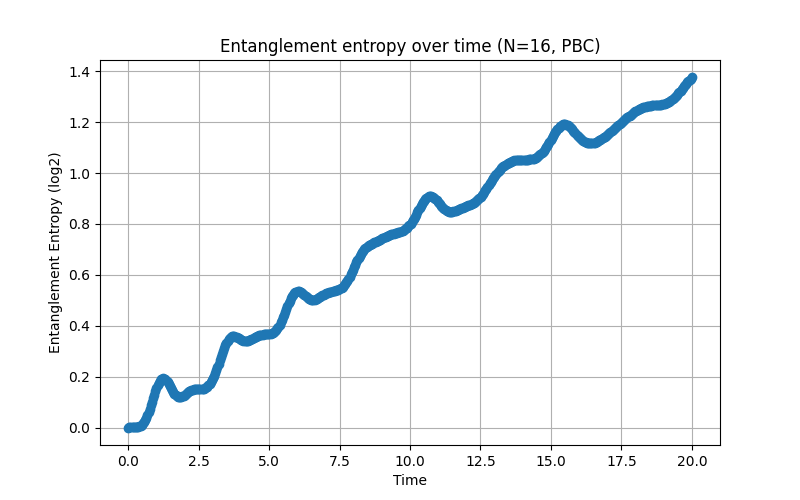

Source data for this figure (header and first rows):
Time, Entropy(log2)
0.000000000000000000e+00, -0.000000000000000000e+00
4.008016032064128098e-02, 1.492515914631255117e-08
8.016032064128256196e-02, 7.730385752559452041e-07
1.202404809619238429e-01, 7.555908556821257798e-06
1.603206412825651239e-01, 3.728727216371429900e-05
2.004008016032063910e-01, 1.263794790941144552e-04
2.404809619238476859e-01, 3.373237788855643310e-04
2.805611222444889807e-01, 7.626238785833412042e-04
3.206412825651302478e-01, 1.525217829469450092e-03
3.607214428857715149e-01, 2.774919943506798988e-03
4.008016032064127820e-01, 4.681157348423654538e-03
4.408817635270541047e-01, 7.422324794260865520e-03
4.809619238476953718e-01, 1.117282692047560054e-02
5.210420841683366389e-01, 1.608902072688405196e-02
5.611222444889779615e-01, 2.229467805511213888e-02
6.012024048096191731e-01, 2.986829793544250669e-02
6.412825651302604957e-01, 3.883189604273891427e-02
6.813627254509018183e-01, 4.914414139236852885e-02
7.214428857715430299e-01, 6.069560463452260829e-02
7.615230460921843525e-01, 7.330980804003560392e-02
8.016032064128255641e-01, 8.674695386269874742e-02
8.416833667334668867e-01, 1.007119484755582828e-01
8.817635270541082093e-01, 1.148663084378086924e-01
9.218436873747494209e-01, 1.288418919088614722e-01
9.619238476953907435e-01, 1.422575000432242109e-01
1.002004008016031955e+00, 1.547352706761577767e-01
1.042084168336673278e+00, 1.659189345679517036e-01
1.082164328657314600e+00, 1.754903252249085110e-01
1.122244488977955923e+00, 1.831844842679222207e-01
1.162324649298597246e+00, 1.888043069572676036e-01
1.202404809619238346e+00, 1.922296741289815369e-01
1.242484969939879669e+00, 1.934255395472576355e-01
1.282565130260520991e+00, 1.924454759087939337e-01
1.322645290581162314e+00, 1.894318954577196568e-01
1.362725450901803637e+00, 1.846117722543884065e-01
1.402805611222444737e+00, 1.782879640138263222e-01
1.442885771543086060e+00, 1.708282492704702726e-01
1.482965931863727382e+00, 1.626468488247942712e-01
1.523046092184368705e+00, 1.541860869463858030e-01
1.563126252505010028e+00, 1.458914267337216575e-01
1.603206412825651128e+00, 1.381841932918290716e-01
1.643286573146292451e+00, 1.314344232639483023e-01
1.683366733466933773e+00, 1.259341304543547535e-01
1.723446893787575096e+00, 1.218771536654608412e-01
1.763527054108216419e+00, 1.193464319100980414e-01
1.803607214428857741e+00, 1.183160946564595917e-01
1.843687374749498842e+00, 1.186625360427111947e-01
1.883767535070140164e+00, 1.201865779493255654e-01
1.923847695390781487e+00, 1.226399204583137614e-01
1.963927855711422810e+00, 1.257504398316388883e-01
2.004008016032063910e+00, 1.292484419084170000e-01
2.044088176352705233e+00, 1.328837337826062615e-01
2.084168336673346555e+00, 1.364406068444188602e-01
2.124248496993987878e+00, 1.397455144059638887e-01
2.164328657314629201e+00, 1.426714202574740631e-01
2.204408817635270523e+00, 1.451374757751086875e-01
2.244488977955911846e+00, 1.471071248129586229e-01
2.284569138276553169e+00, 1.485830872977493278e-01
2.324649298597194491e+00, 1.496006589098354544e-01
2.364729458917835370e+00, 1.502224852601648786e-01
... 440 more rows
